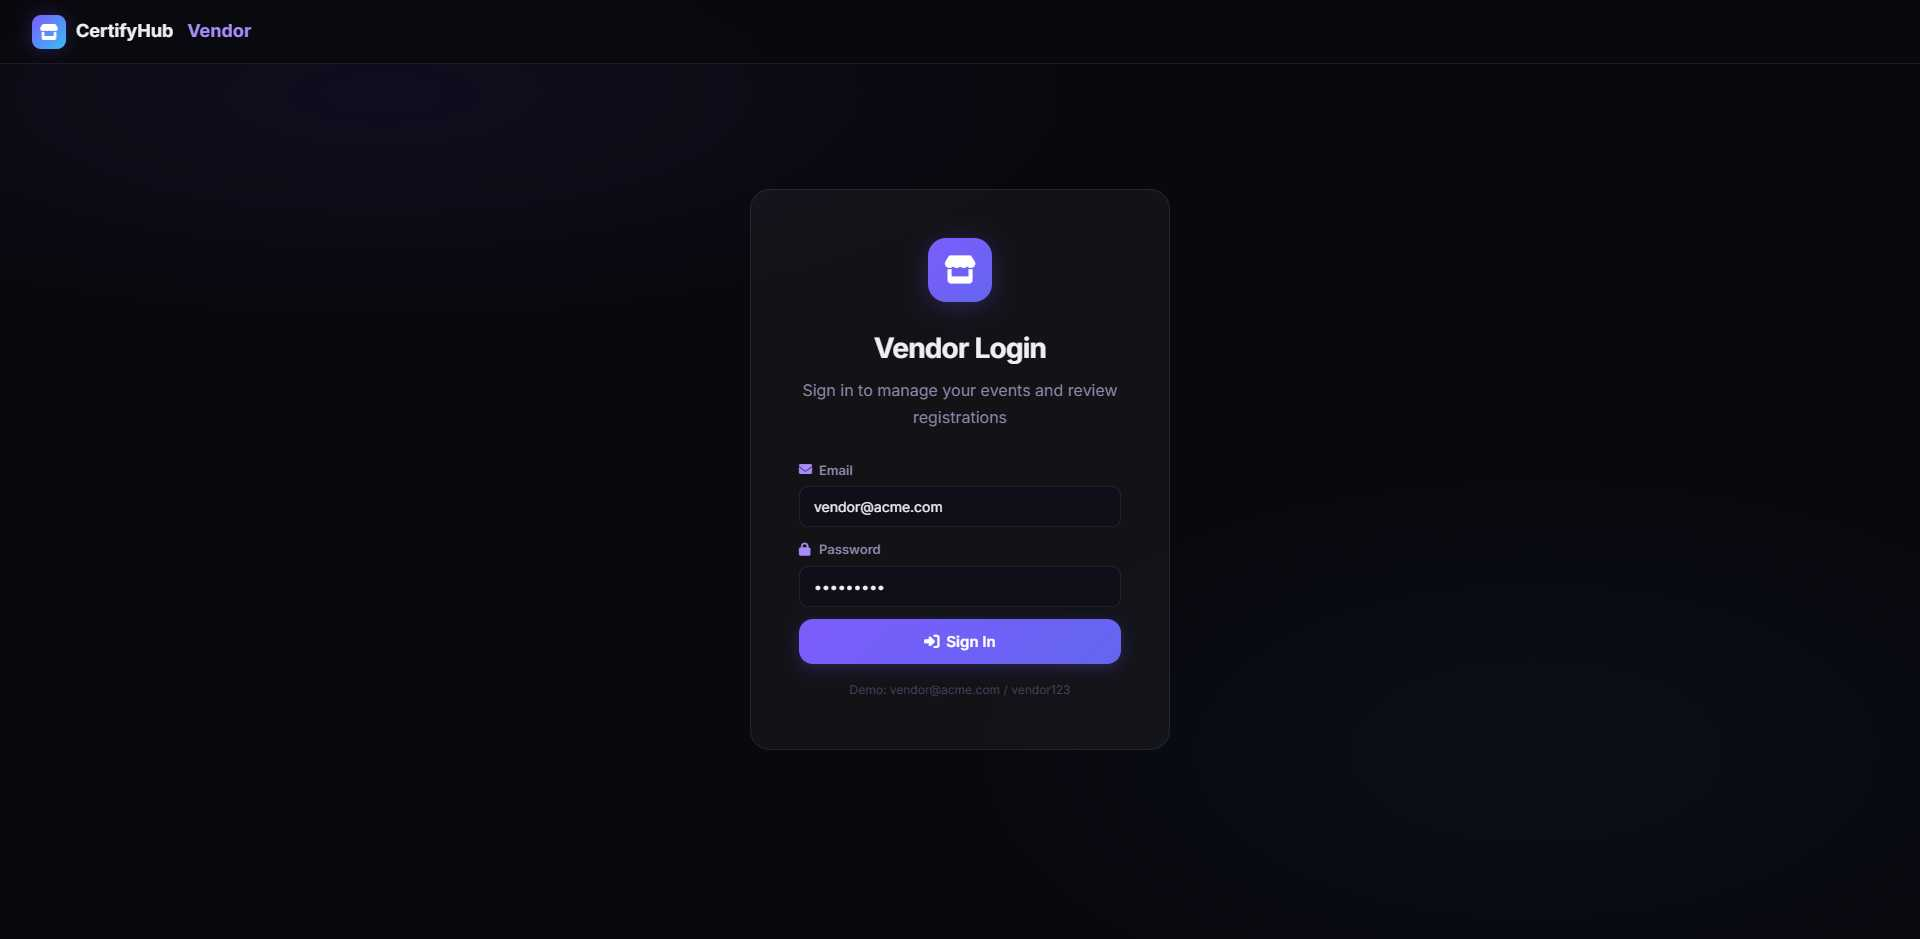
Workflow: Main

Step 1: Chrome CertifyHub - Vendor Portal in window 'CertifyHub - Vendor Portal' (chrome.exe)

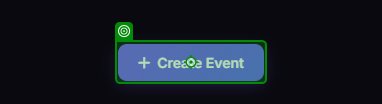
Step 2: click on the button in window 'CertifyHub - Vendor Portal' (chrome.exe)

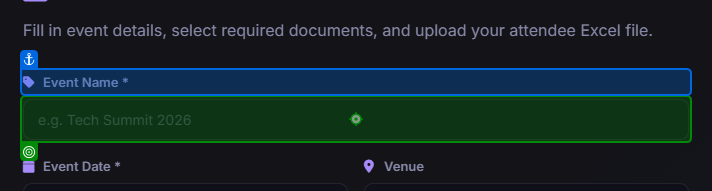
Step 3: type [eventName] into the text box 'ev-name' in window 'CertifyHub - Vendor Portal' (chrome.exe)

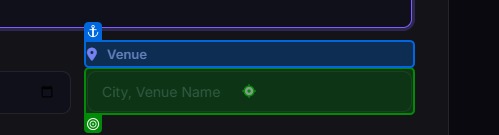
Step 4: type [Venue] into the text box 'ev-venue' in window 'CertifyHub - Vendor Portal' (chrome.exe)

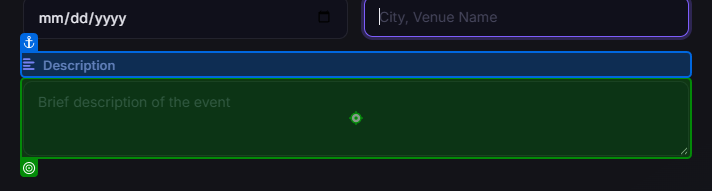
Step 5: type [description] into the text box 'ev-desc' in window 'CertifyHub - Vendor Portal' (chrome.exe)

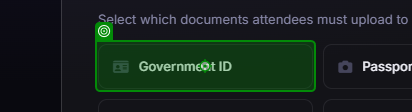
Step 6: click on the element in window 'CertifyHub - Vendor Portal' (chrome.exe)

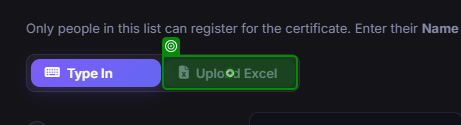
Step 7: click on the button 'att-toggle-excel' in window 'CertifyHub - Vendor Portal' (chrome.exe)

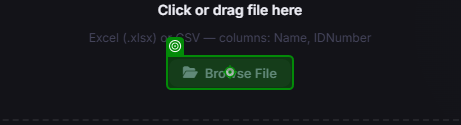
Step 8: click on the button in window 'CertifyHub - Vendor Portal' (chrome.exe)
